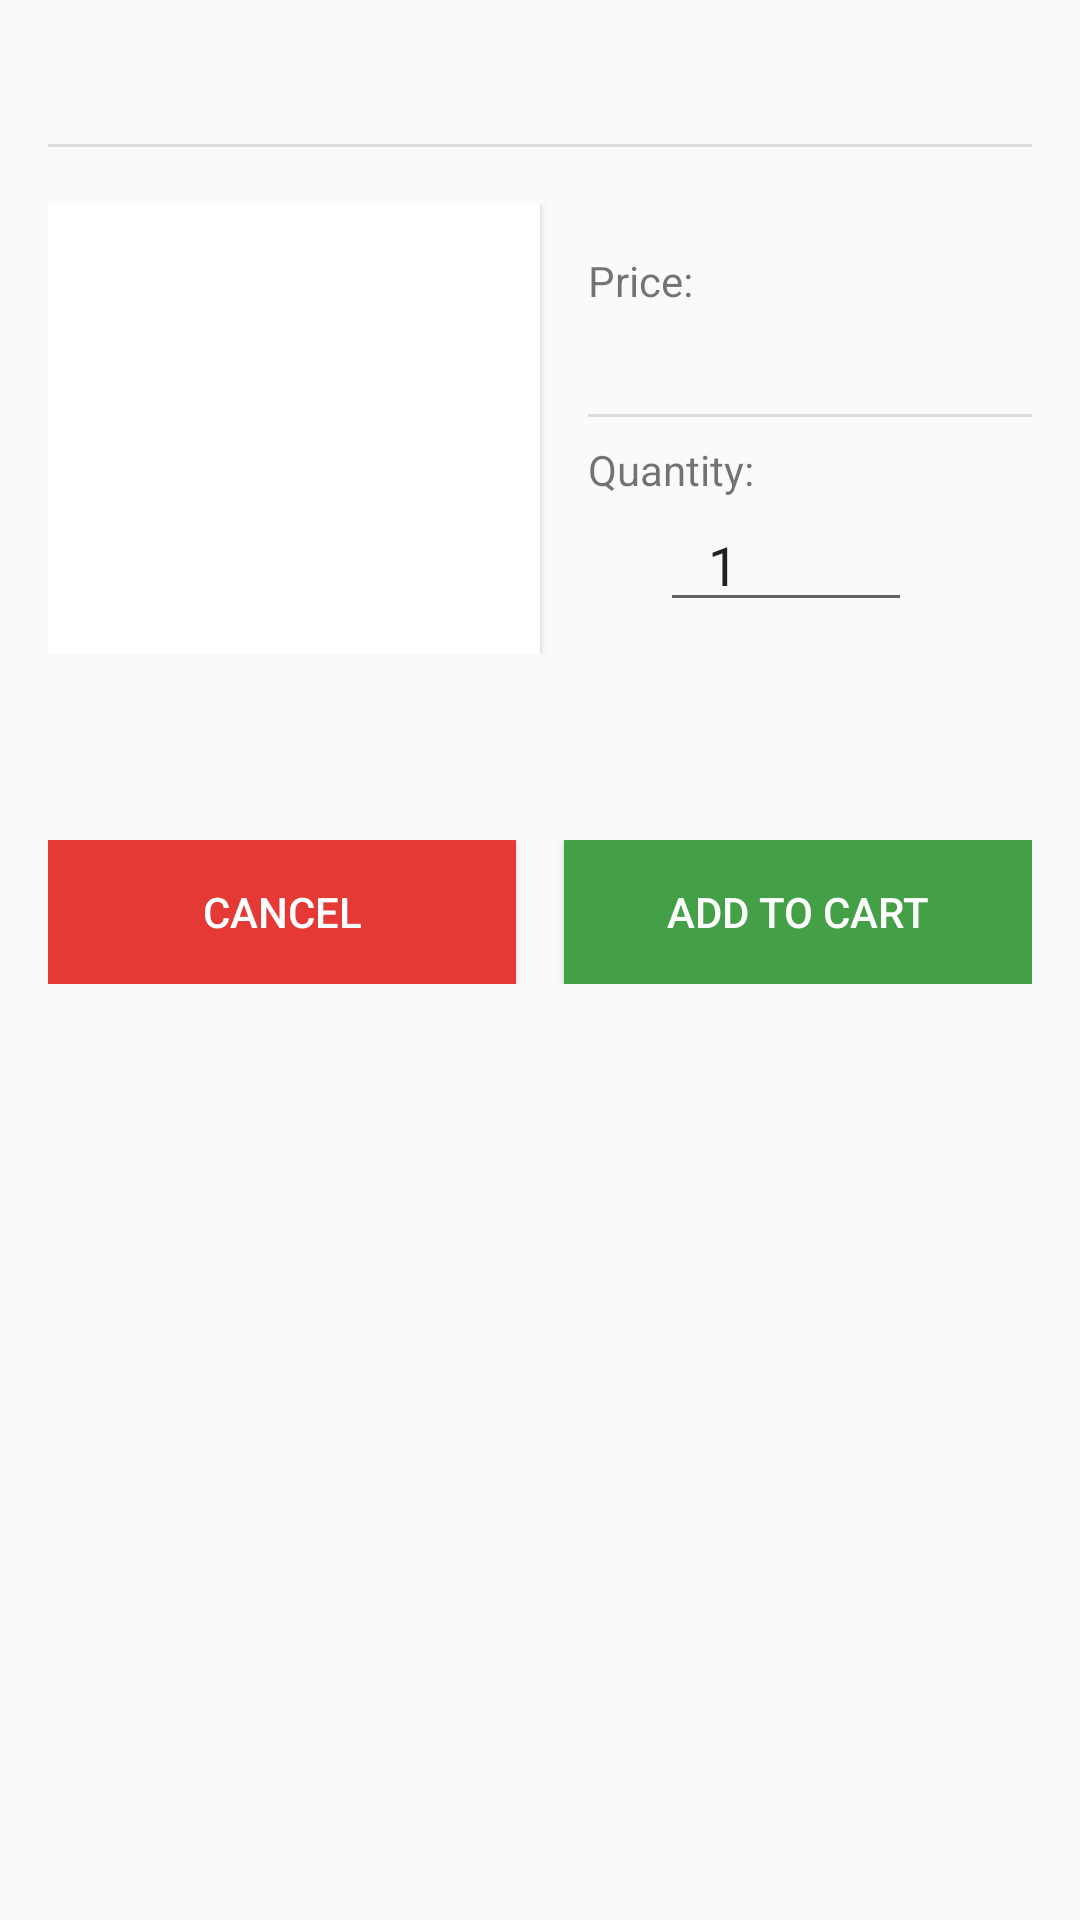

This screen was rendered from an Android layout file. Write that file and the resources it references.
<!-- AndroidManifest.xml: application theme AppTheme -->
<!-- res/layout/activity_purchase.xml -->
<?xml version="1.0" encoding="utf-8"?>
<RelativeLayout xmlns:android="http://schemas.android.com/apk/res/android"
    android:layout_width="match_parent" android:layout_height="match_parent"
    android:background="#fafafa"
    android:focusable="false">

    <TextView
        android:layout_width="match_parent"
        android:layout_height="48dp"
        android:id="@+id/textViewPurchaseName"
        android:gravity="bottom"
        android:paddingLeft="16dp"
        android:textSize="18sp"
        android:background="#fafafa"/>

    <View
        android:layout_width="match_parent"
        android:layout_height="1dp"
        android:layout_marginLeft="16dp"
        android:layout_marginRight="16dp"
        android:layout_below="@+id/textViewPurchaseName"
        android:background="#1e000000"
        android:id="@+id/view" />

    <LinearLayout
        android:id="@+id/buttongroup"
        android:layout_width="match_parent"
        android:layout_height="wrap_content"
        android:layout_marginLeft="16dp"
        android:layout_marginRight="16dp"
        android:orientation="horizontal"
        android:layout_below="@+id/textViewPurchaseName"
        android:layout_marginTop="20dp" >


        <ImageView
            android:id="@+id/imageViewPurchaseWindow"
            android:layout_width="0dp"
            android:layout_weight="1"
            android:layout_height="150dp"
            android:background="@android:color/white"
            android:elevation="2dp" />

        <RelativeLayout
            android:layout_width="0dp"
            android:layout_height="150dp"
            android:layout_weight="1"
            android:paddingLeft="16dp">

            <TextView
                android:id="@+id/TextViewPurchasePrice"
                android:layout_width="match_parent"
                android:layout_height="wrap_content"
                android:paddingTop="16dp"
                android:paddingBottom="8dp"
                android:text="Price:" />

            <TextView
                android:id="@+id/TextViewPurchaseAmount"
                android:layout_width="match_parent"
                android:layout_height="wrap_content"
                android:paddingLeft="16dp"
                android:paddingBottom="8dp"
                android:layout_below="@+id/TextViewPurchasePrice"
                android:text="" />

            <View
                android:layout_width="match_parent"
                android:layout_height="1dp"
                android:paddingTop="8dp"
                android:paddingBottom="8dp"
                android:layout_below="@+id/TextViewPurchaseAmount"
                android:background="#1e000000"
                android:id="@+id/ViewPurchaseWindowDivider" />

            <TextView
                android:id="@+id/TextViewPurchaseWindowQuantity"
                android:layout_width="match_parent"
                android:layout_height="wrap_content"
                android:paddingTop="8dp"
                android:layout_below="@+id/ViewPurchaseWindowDivider"
                android:text="Quantity:" />

            <EditText
                android:layout_width="wrap_content"
                android:layout_height="wrap_content"
                android:paddingLeft="16dp"
                android:inputType="number"
                android:ems="4"
                android:id="@+id/editTextTotalQuantity"
                android:layout_centerHorizontal="true"
                android:layout_below="@+id/TextViewPurchaseWindowQuantity"
                android:text="1" />

        </RelativeLayout>


    </LinearLayout>

    <TextView
        android:layout_width="wrap_content"
        android:layout_height="wrap_content"
        android:text=""
        android:id="@+id/textViewPurchaseWindowTotalAmount"
        android:layout_below="@+id/buttongroup"
        android:layout_alignLeft="@+id/buttongroup"
        android:layout_alignStart="@+id/buttongroup"
        android:layout_marginTop="27dp" />

    <TextView
        android:layout_width="wrap_content"
        android:layout_height="wrap_content"
        android:text=""
        android:id="@+id/textViewPurchaseWindowTotalAmountMoney"
        android:layout_alignTop="@+id/textViewPurchaseWindowTotalAmount"
        android:layout_toRightOf="@+id/textViewPurchaseWindowTotalAmount"
        android:layout_toEndOf="@+id/textViewPurchaseWindowTotalAmount"
        android:layout_marginLeft="22dp"
        android:layout_marginStart="22dp" />

    <LinearLayout
        android:layout_width="match_parent"
        android:layout_height="wrap_content"
        android:layout_marginTop="16dp"
        android:paddingLeft="16dp"
        android:paddingRight="16dp"
        android:layout_below="@+id/textViewPurchaseWindowTotalAmount">

        <Button
            android:layout_width="0dp"
            android:layout_height="wrap_content"
            android:layout_weight="1"
            android:layout_marginRight="8dp"
            android:textColor="#ffffff"
            android:background="#E53935"
            android:onClick="onClickCancel"
            android:text="Cancel"/>

        <Button
            android:layout_width="0dp"
            android:layout_height="wrap_content"
            android:id="@+id/ButtonAddCart"
            android:layout_weight="1"
            android:layout_marginLeft="8dp"
            android:textColor="#ffffff"
            android:background="#43A047"
            android:onClick="onClickAdd"
            android:text="Add to Cart"/>
    </LinearLayout>
</RelativeLayout>
<!-- resources referenced by this layout -->
<resources>
  <style name="AppTheme" parent="Theme.AppCompat.Light.NoActionBar">
  
  
  
      </style>
</resources>
